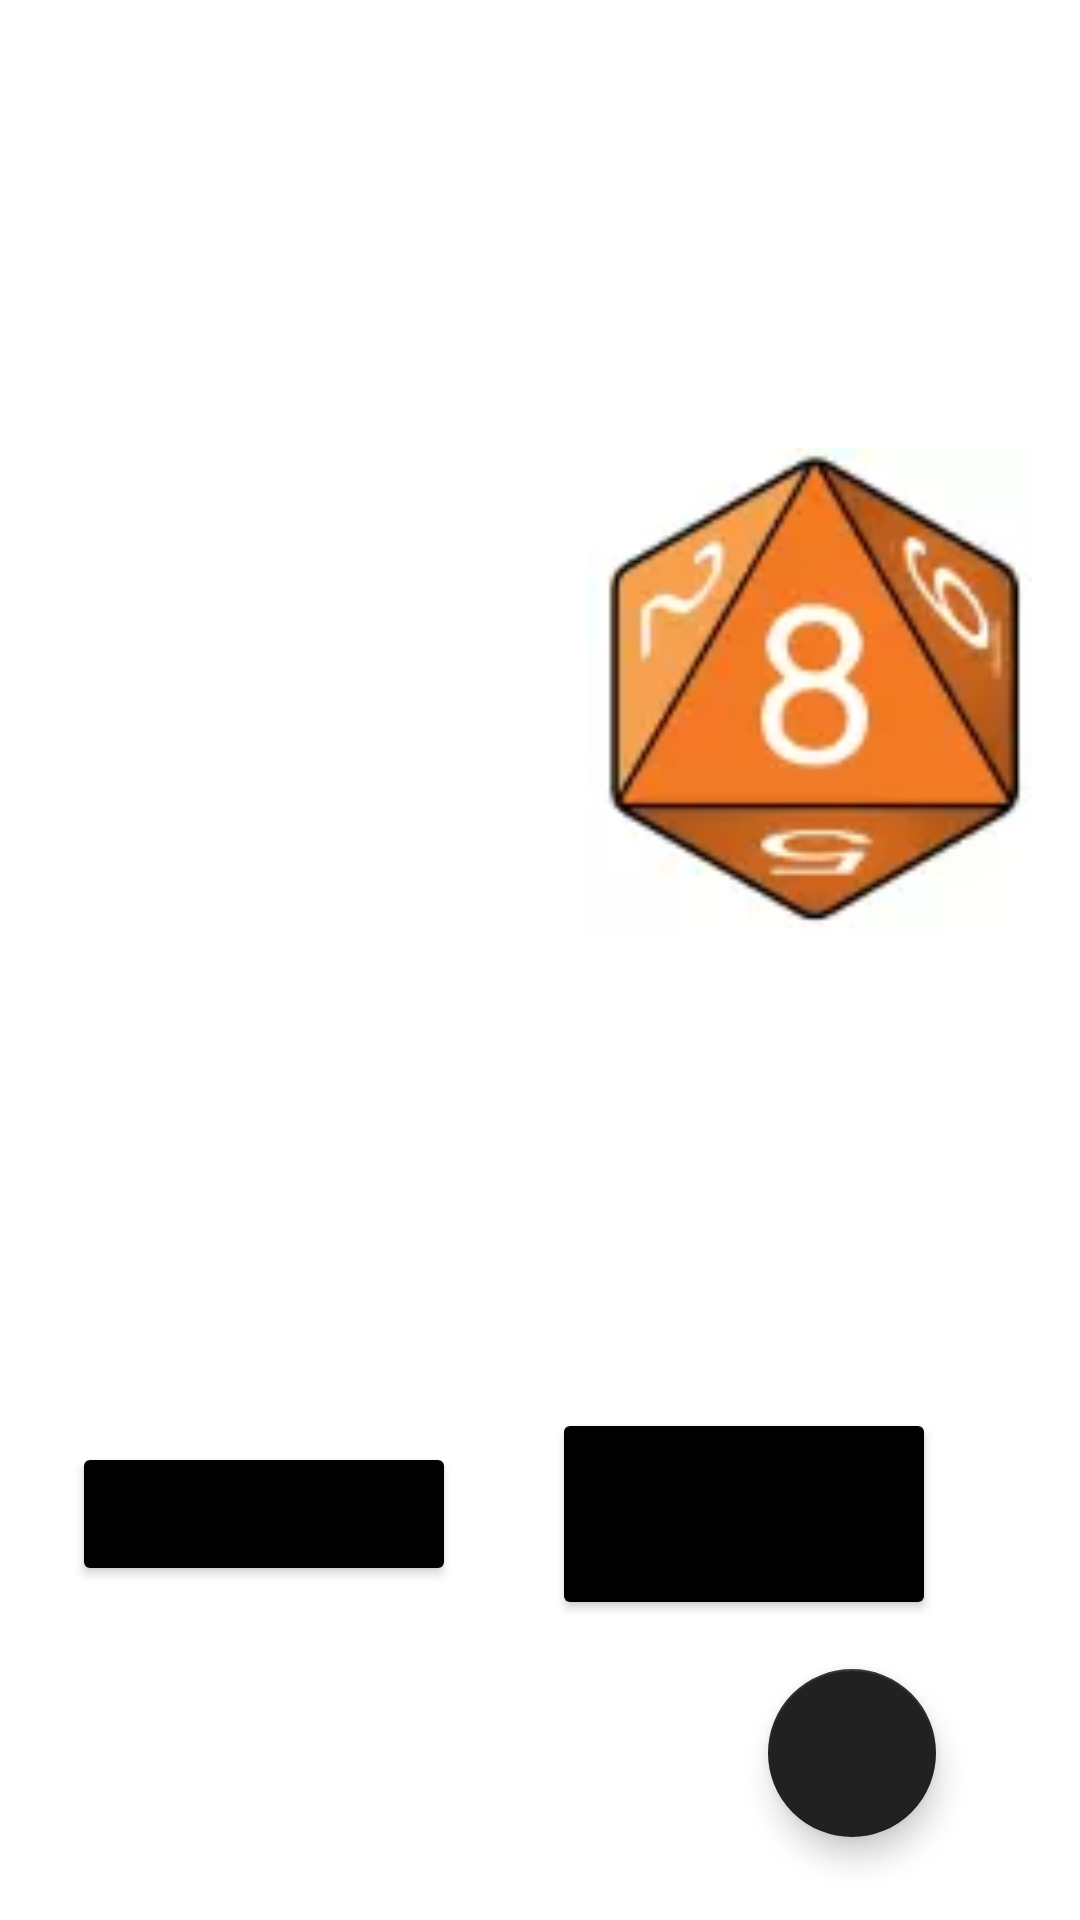

Android layout source for this screen:
<!-- AndroidManifest.xml: application theme Theme.LancaDados -->
<!-- res/layout/fragment_throw_dice.xml -->
<?xml version="1.0" encoding="utf-8"?>
<androidx.constraintlayout.widget.ConstraintLayout xmlns:android="http://schemas.android.com/apk/res/android"
    xmlns:app="http://schemas.android.com/apk/res-auto"
    xmlns:tools="http://schemas.android.com/tools"
    android:layout_width="match_parent"
    android:layout_height="match_parent"
    tools:context=".ThrowDiceFragment">

    <TextView
        android:id="@+id/txtPlayerName"
        android:layout_width="0dp"
        android:layout_height="wrap_content"
        android:layout_marginHorizontal="16dp"
        android:layout_marginTop="64dp"
        android:gravity="center"
        android:textSize="24sp"
        app:layout_constraintEnd_toEndOf="parent"
        app:layout_constraintStart_toStartOf="parent"
        app:layout_constraintTop_toTopOf="parent"
        tools:text="PlayerName" />

    <ImageView
        android:id="@+id/imgFirstDice"
        android:layout_width="0dp"
        android:layout_height="381dp"
        android:layout_marginHorizontal="16dp"
        android:layout_marginVertical="48dp"
        android:contentDescription="@string/dice"
        android:scaleType="fitCenter"
        android:src="@drawable/dice_6"
        app:layout_constraintBottom_toTopOf="@+id/btnThrowSixFacesDice"
        app:layout_constraintEnd_toStartOf="@+id/imgSecondDice"
        app:layout_constraintStart_toStartOf="parent"
        app:layout_constraintTop_toBottomOf="@id/txtPlayerName" />

    <ImageView
        android:id="@+id/imgSecondDice"
        android:layout_width="0dp"
        android:layout_height="381dp"
        android:layout_marginHorizontal="16dp"
        android:layout_marginVertical="48dp"
        android:contentDescription="@string/dice"
        android:scaleType="fitCenter"
        android:src="@drawable/dice8_8"
        app:layout_constraintBottom_toTopOf="@+id/btnThrowEightFacesDice"
        app:layout_constraintEnd_toEndOf="parent"
        app:layout_constraintStart_toEndOf="@+id/imgFirstDice"
        app:layout_constraintTop_toBottomOf="@id/txtPlayerName" />


    <Button
        android:id="@+id/btnThrowSixFacesDice"
        android:layout_width="0dp"
        android:layout_height="wrap_content"
        android:layout_marginHorizontal="24dp"
        android:layout_marginBottom="204dp"
        android:backgroundTint="@color/green_red_color_state"
        android:text="@string/play_six_faces_dice"
        android:textSize="20sp"
        app:layout_constraintBottom_toBottomOf="parent"
        app:layout_constraintEnd_toEndOf="parent"
        app:layout_constraintEnd_toStartOf="@+id/btnThrowEightFacesDice"
        app:layout_constraintStart_toStartOf="parent"
        app:layout_constraintTop_toBottomOf="@+id/imgFirstDice" />

    <Button
        android:id="@+id/btnThrowEightFacesDice"
        android:layout_width="0dp"
        android:layout_height="wrap_content"
        android:layout_marginStart="8dp"
        android:layout_marginEnd="48dp"
        android:layout_marginBottom="204dp"
        android:backgroundTint="@color/green_red_color_state"
        android:text="@string/play_eight_faces_dice"
        android:textSize="20sp"
        app:layout_constraintBottom_toBottomOf="parent"
        app:layout_constraintEnd_toEndOf="parent"
        app:layout_constraintStart_toEndOf="@+id/btnThrowSixFacesDice"
        app:layout_constraintTop_toBottomOf="@+id/imgSecondDice" />

    <com.google.android.material.floatingactionbutton.FloatingActionButton
        android:id="@+id/fabShare"
        android:layout_width="wrap_content"
        android:layout_height="wrap_content"
        android:layout_marginEnd="48dp"
        android:clickable="true"
        android:contentDescription="@string/share"
        android:focusable="true"
        app:layout_constraintBottom_toBottomOf="parent"
        app:layout_constraintEnd_toEndOf="parent"
        app:layout_constraintTop_toBottomOf="@+id/btnThrowSixFacesDice"
        app:srcCompat="@drawable/ic_twotone_share_24"
        tools:layout_editor_absoluteX="200dp"
        tools:layout_editor_absoluteY="564dp" />


</androidx.constraintlayout.widget.ConstraintLayout>
<!-- resources referenced by this layout -->
<resources>
  <!-- drawable dice8_8: webp bitmap (drawable-xhdpi, 2308 bytes) -->
  <string name="dice">Dice</string>
  <string name="play_eight_faces_dice">Avançado</string>
  <string name="play_six_faces_dice">Regular</string>
  <string name="share">Share</string>
  <style name="Theme.LancaDados" parent="Theme.MaterialComponents.DayNight.DarkActionBar">
          
          <item name="colorPrimary">@color/primaryColor</item>
          <item name="colorPrimaryVariant">@color/primaryDarkColor</item>
          <item name="colorOnPrimary">@color/primaryTextColor</item>
          
          <item name="colorSecondary">@color/secondaryColor</item>
          <item name="colorSecondaryVariant">@color/secondaryDarkColor</item>
          <item name="colorOnSecondary">@color/secondaryTextColor</item>
          
          <item name="android:statusBarColor" tools:targetApi="l">?attr/colorPrimaryVariant</item>
          
  
      </style>
  <color name="primaryColor">#004d40</color>
  <color name="primaryDarkColor">#00251a</color>
  <color name="primaryTextColor">#ffffff</color>
  <color name="secondaryColor">#212121</color>
  <color name="secondaryDarkColor">#000000</color>
  <color name="secondaryTextColor">#ffffff</color>
</resources>
